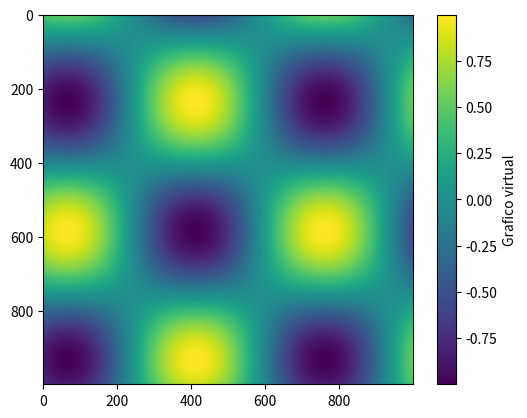

Write Python code to recreate this figure.
#/usr/bin/env python3

import pandas as pd
import numpy as np
import matplotlib.pyplot as plt

def Graphic():
    #si queremos personalizar la barra de colores que se muestra podemos usar colorbar() y sus propiedades
    x=np.linspace(1,10,1000)
    I=np.sin(x)*np.cos(x[:,np.newaxis])
    #usamo imshow() cuando queremos mostrar grafico de matrices multiples
    plt.imshow(I)
    plt.colorbar(label='Grafico virtual')

    plt.show()

if __name__=="__main__":
    Graphic()